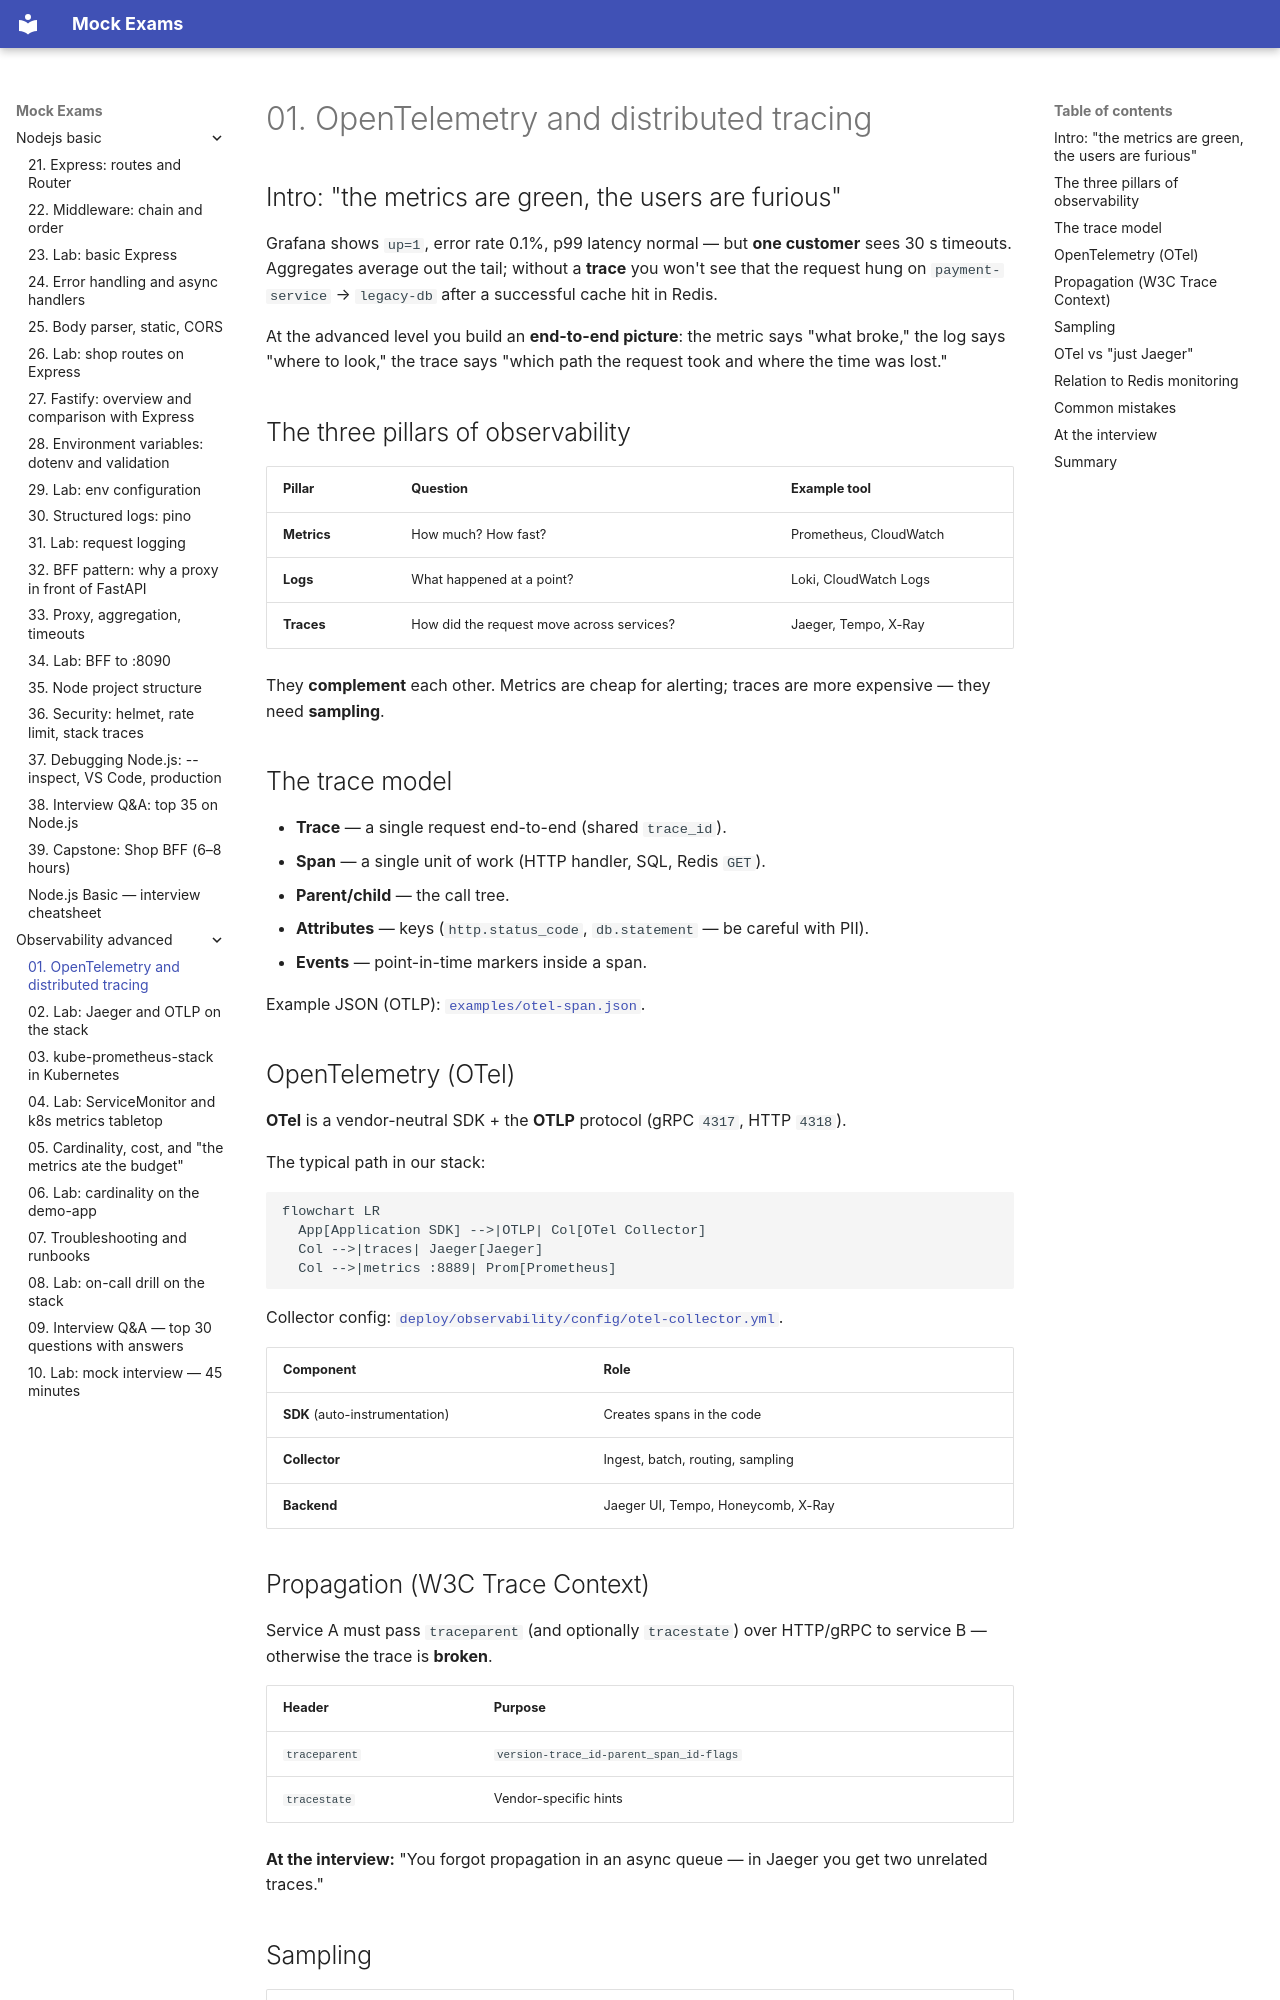

repository: FedorArbuzov/mock-exams · page: observability-advanced/01-otel-traces/index.html · generator: mkdocs

# 01. OpenTelemetry and distributed tracing

## Intro: "the metrics are green, the users are furious"

Grafana shows `up=1`, error rate 0.1%, p99 latency normal — but **one customer** sees 30 s timeouts. Aggregates average out the tail; without a **trace** you won't see that the request hung on `payment-service` → `legacy-db` after a successful cache hit in Redis.

At the advanced level you build an **end-to-end picture**: the metric says "what broke," the log says "where to look," the trace says "which path the request took and where the time was lost."

## The three pillars of observability

| Pillar | Question | Example tool |
|-------|--------|-------------------|
| **Metrics** | How much? How fast? | Prometheus, CloudWatch |
| **Logs** | What happened at a point? | Loki, CloudWatch Logs |
| **Traces** | How did the request move across services? | Jaeger, Tempo, X-Ray |

They **complement** each other. Metrics are cheap for alerting; traces are more expensive — they need **sampling**.

## The trace model

- **Trace** — a single request end-to-end (shared `trace_id`).
- **Span** — a single unit of work (HTTP handler, SQL, Redis `GET`).
- **Parent/child** — the call tree.
- **Attributes** — keys (`http.status_code`, `db.statement` — be careful with PII).
- **Events** — point-in-time markers inside a span.

Example JSON (OTLP): [`examples/otel-span.json`](examples/otel-span.json).

## OpenTelemetry (OTel)

**OTel** is a vendor-neutral SDK + the **OTLP** protocol (gRPC `4317`, HTTP `4318`).

The typical path in our stack:

```mermaid
flowchart LR
  App[Application SDK] -->|OTLP| Col[OTel Collector]
  Col -->|traces| Jaeger[Jaeger]
  Col -->|metrics :8889| Prom[Prometheus]
```

Collector config: [`deploy/observability/config/otel-collector.yml`](../../deploy/observability/config/otel-collector.yml).

| Component | Role |
|-----------|------|
| **SDK** (auto-instrumentation) | Creates spans in the code |
| **Collector** | Ingest, batch, routing, sampling |
| **Backend** | Jaeger UI, Tempo, Honeycomb, X-Ray |

## Propagation (W3C Trace Context)

Service A must pass `traceparent` (and optionally `tracestate`) over HTTP/gRPC to service B — otherwise the trace is **broken**.

| Header | Purpose |
|-----------|------------|
| `traceparent` | `version-trace_id-parent_span_id-flags` |
| `tracestate` | Vendor-specific hints |

**At the interview:** "You forgot propagation in an async queue — in Jaeger you get two unrelated traces."
